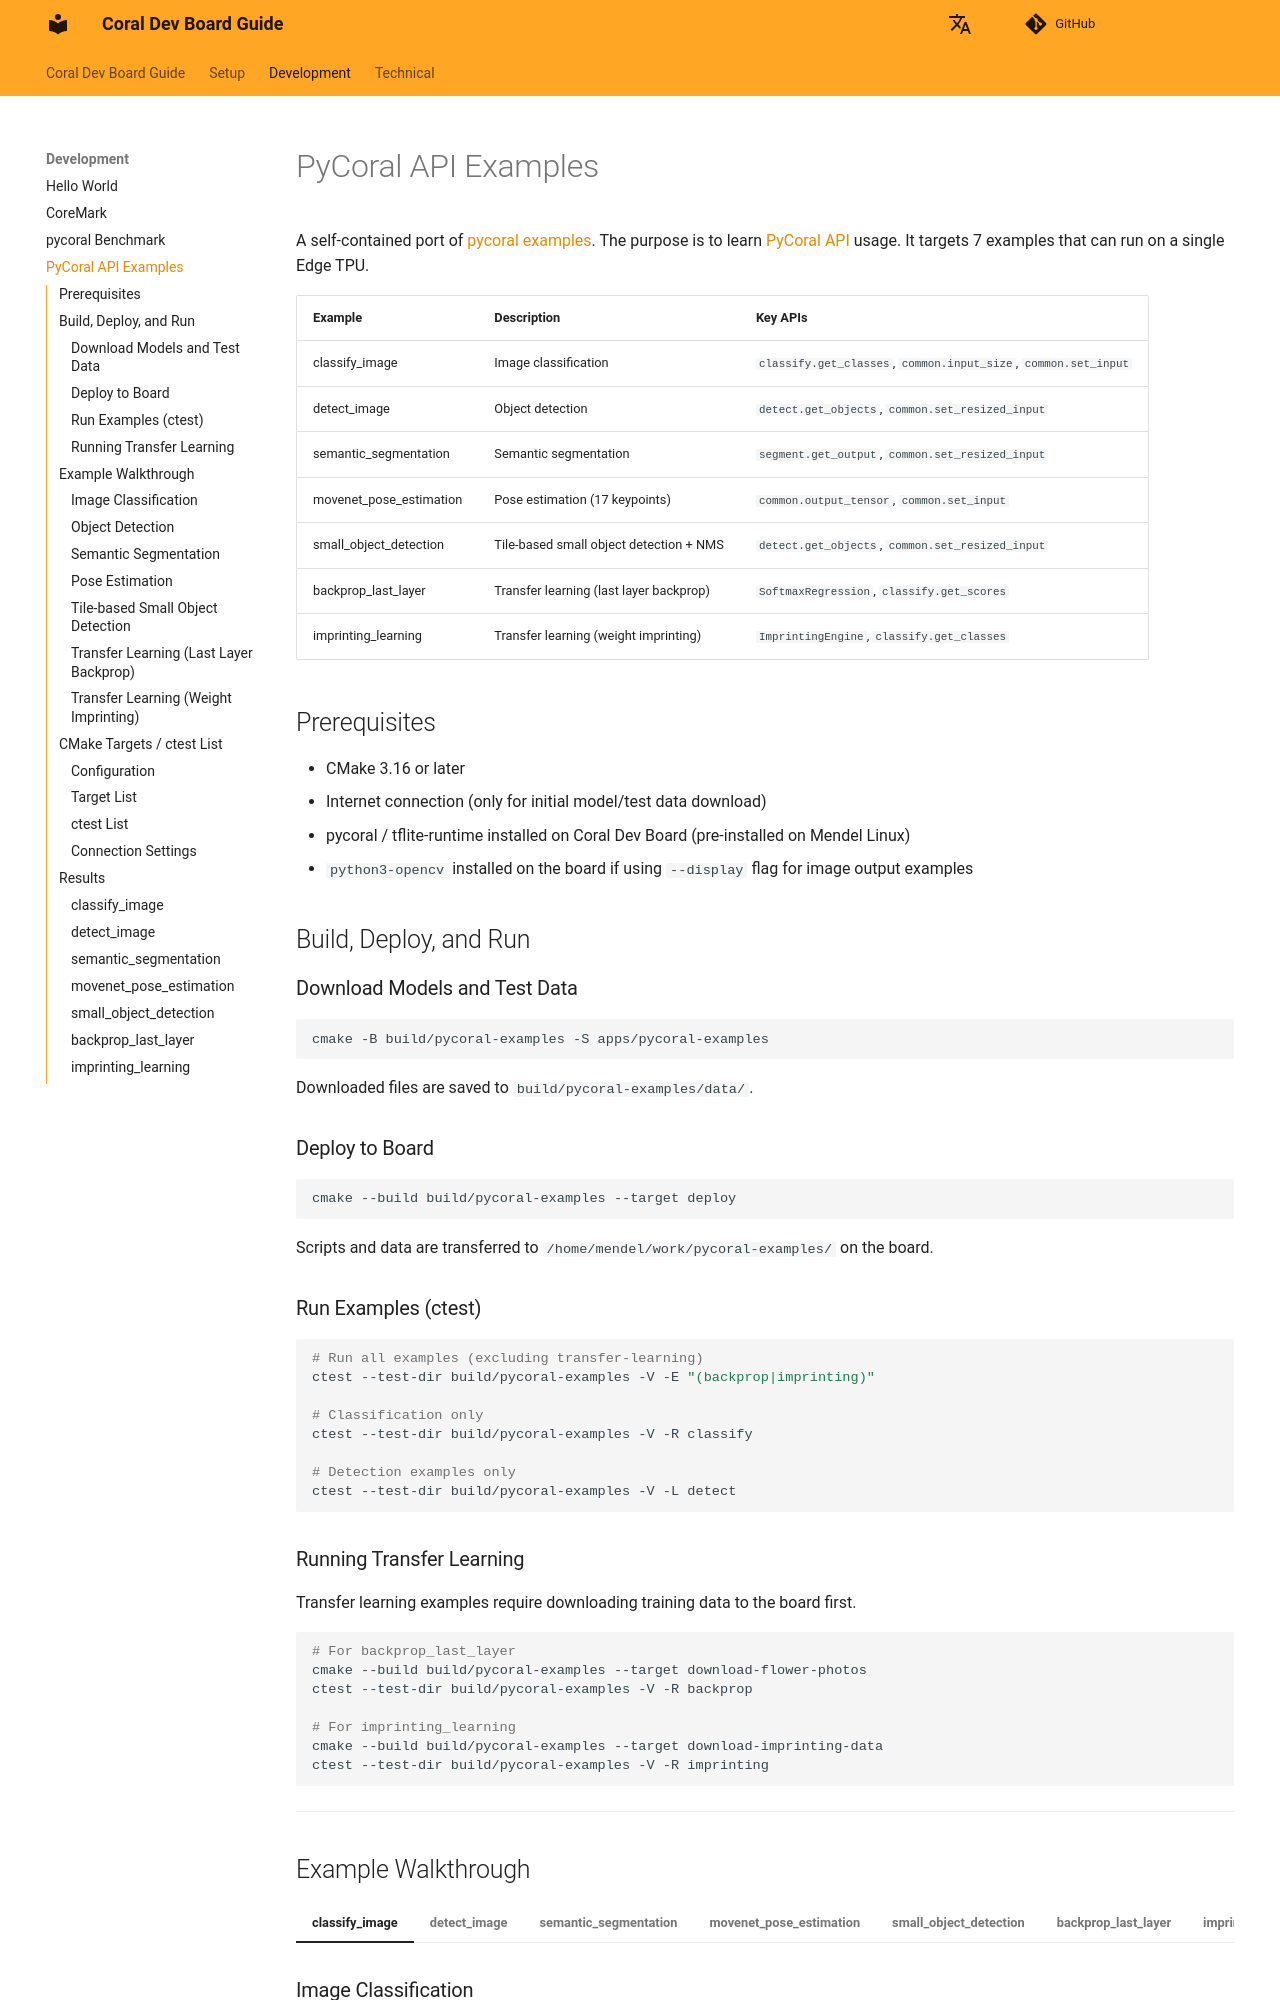

repository: owhinata/coral-dev · page: en/development/pycoral_examples/index.html · generator: mkdocs

# PyCoral API Examples

A self-contained port of [pycoral](https://github.com/google-coral/pycoral) [examples](https://github.com/google-coral/pycoral/tree/master/examples). The purpose is to learn [PyCoral API](https://gweb-coral-full.uc.r.appspot.com/docs/reference/py/) usage. It targets 7 examples that can run on a single Edge TPU.

| Example | Description | Key APIs |
|---------|-------------|----------|
| classify_image | Image classification | `classify.get_classes`, `common.input_size`, `common.set_input` |
| detect_image | Object detection | `detect.get_objects`, `common.set_resized_input` |
| semantic_segmentation | Semantic segmentation | `segment.get_output`, `common.set_resized_input` |
| movenet_pose_estimation | Pose estimation (17 keypoints) | `common.output_tensor`, `common.set_input` |
| small_object_detection | Tile-based small object detection + NMS | `detect.get_objects`, `common.set_resized_input` |
| backprop_last_layer | Transfer learning (last layer backprop) | `SoftmaxRegression`, `classify.get_scores` |
| imprinting_learning | Transfer learning (weight imprinting) | `ImprintingEngine`, `classify.get_classes` |

## Prerequisites

- CMake 3.16 or later
- Internet connection (only for initial model/test data download)
- pycoral / tflite-runtime installed on Coral Dev Board (pre-installed on Mendel Linux)
- `python3-opencv` installed on the board if using `--display` flag for image output examples

## Build, Deploy, and Run

### Download Models and Test Data

```bash
cmake -B build/pycoral-examples -S apps/pycoral-examples
```

Downloaded files are saved to `build/pycoral-examples/data/`.

### Deploy to Board

```bash
cmake --build build/pycoral-examples --target deploy
```

Scripts and data are transferred to `/home/mendel/work/pycoral-examples/` on the board.

### Run Examples (ctest)

```bash
# Run all examples (excluding transfer-learning)
ctest --test-dir build/pycoral-examples -V -E "(backprop|imprinting)"

# Classification only
ctest --test-dir build/pycoral-examples -V -R classify

# Detection examples only
ctest --test-dir build/pycoral-examples -V -L detect
```

### Running Transfer Learning

Transfer learning examples require downloading training data to the board first.

```bash
# For backprop_last_layer
cmake --build build/pycoral-examples --target download-flower-photos
ctest --test-dir build/pycoral-examples -V -R backprop

# For imprinting_learning
cmake --build build/pycoral-examples --target download-imprinting-data
ctest --test-dir build/pycoral-examples -V -R imprinting
```

---
